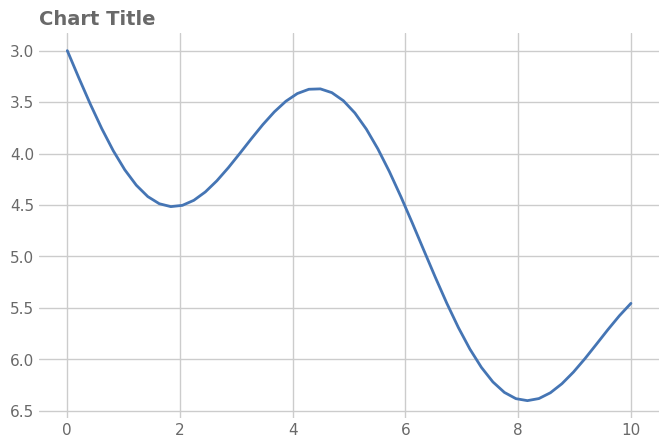

Reproduce this figure in Python.
# expect: inverted-axis
"""Line chart with its numeric y axis flipped."""

import matplotlib

matplotlib.use("Agg")
import matplotlib.pyplot as plt  # noqa: E402
import numpy as np  # noqa: E402
import seaborn as sns  # noqa: E402

sns.set_theme(font_scale=1.0, style="whitegrid", font="DejaVu Sans")
rng = np.random.default_rng(0)
fig, ax = plt.subplots(figsize=(8, 5), dpi=150)

x = np.linspace(0, 10, 50)
ax.plot(x, 3 + np.sin(x) + 0.3 * x, color="#4575b4", linewidth=2)
ax.invert_yaxis()

ax.set_title("Chart Title", loc="left", fontsize=14, color="dimgrey", weight="semibold")
for a in fig.get_axes():
    a.tick_params(axis="both", which="both", length=0, labelcolor="dimgrey")
sns.despine(left=True, bottom=True)
